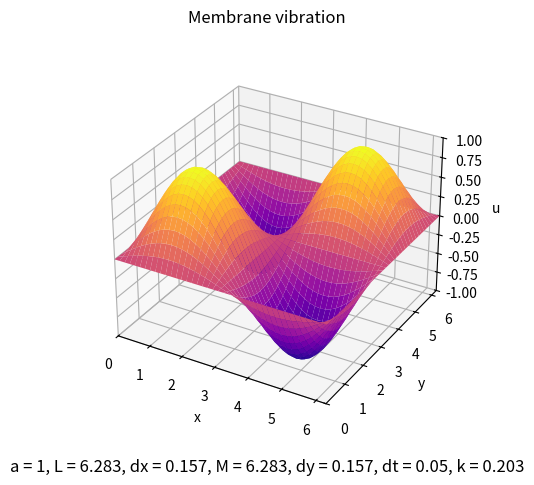

Write the Python code that produced this figure.
import numpy as np
import matplotlib.pyplot as plt
import matplotlib.animation as animation
from mpl_toolkits.mplot3d.art3d import Poly3DCollection
from decimal import Decimal
from math import sin, cos, pi


class MembraneVibration(object):
    def __init__(self, a: float, L: float, dx: float, M: float, dy: float):
        """
        Setting key params of wave equation u''tt = a**2 * (u''xx + u''yy)
        :param a: membrane parameter: a**2 = T/rho, a > 0
        :param L: x_max
        :param dx: x-axis step
        :param M: y_max
        :param dy: y-axis step
        """
        self.a = a
        self.L = L
        self.dx = dx
        self.M = M
        self.dy = dy

    def solve_explicit_scheme(self, T: float, dt: float, phi, psi, g):
        """
        Finds numerical solution of two-dimensional wave equation by using explicit finite difference scheme
        :param T: t_stop
        :param dt: t-axis step
        :param phi: function name: φ(x, y) = u(x, y, 0)
        :param psi: function name: ψ(x, y) = du/dt(x, y, 0)
        :param g: function name: g(x, y, t) = u(x, y, t) if (x, y) ∈ Γ
        :return: u[x][y][t] as np.array.
        """
        k = (self.dx * self.dx + self.dy * self.dy) * (self.a * dt / self.dx / self.dy) ** 2
        if k > 1:
            raise ValueError()
        time = np.arange(0, T + dt, dt)
        x_coordinates = np.arange(0, self.L + self.dx, self.dx)
        y_coordinates = np.arange(0, self.M + self.dy, self.dy)
        p = time.shape[0]
        m = x_coordinates.shape[0]
        n = y_coordinates.shape[0]
        u = np.empty([m, n, p])
        # Начальные условия (t = 0)
        for x in range(m):
            for y in range(n):
                u[x][y][0] = phi(x_coordinates[x], y_coordinates[y])
                u[x][y][1] = u[x][y][0] + dt * psi(x_coordinates[x], y_coordinates[y])
        # Граничные условия 1 рода
        for t in range(1, p):
            for x in range(1, m - 1):
                u[x][0][t] = g(x_coordinates[x], 0, t)
                u[x][n - 1][t] = g(x_coordinates[x], self.M, t)
            for y in range(1, n - 1):
                u[0][y][t] = g(0, y_coordinates[y], t)
                u[m - 1][y][t] = g(self.L, y_coordinates[y], t)
        # Послойное заполнение
        for t in range(1, p - 1):
            for x in range(1, m - 1):
                for y in range(1, n - 1):
                    u[x][y][t + 1] = (-u[x][y][t - 1] + 2 * (1 - k) * u[x][y][t] +
                                      ((self.a * dt / self.dx) ** 2) * (u[x + 1][y][t] + u[x - 1][y][t]) +
                                      ((self.a * dt / self.dy) ** 2) * (u[x][y + 1][t] + u[x][y - 1][t]))

        return u

    def plot3Danimation(self, u, dt: float, speed=1.):
        """
        Visualization of membrane vibration
        :param u: u(x, y, t) as np.array.
        :param dt: t-axis step
        :param speed: animation speed coefficient
        """
        k = (self.dx * self.dx + self.dy * self.dy) * ((self.a * dt / self.dx / self.dy) ** 2)
        x_coordinates = np.arange(0, self.L + self.dx, self.dx)
        y_coordinates = np.arange(0, self.M + self.dy, self.dy)
        fig, ax = plt.subplots(subplot_kw={"projection": "3d"})
        fig.suptitle(f'Membrane vibration')
        fig.supxlabel(f'a = {round(self.a, 3)}, L = {round(self.L, 3)}, dx = {round(self.dx, 3)}, '
                      f'M = {round(self.M, 3)}, dy = {round(self.dy, 3)}, dt = {dt}, k = {round(k, 3)}')
        ax.set_xlabel('x')
        ax.set_ylabel('y')
        ax.set_zlabel('u')
        ax.set_xlim([0, self.L])
        ax.set_ylim([0, self.M])
        ax.set_zlim([np.min(u), np.max(u)])
        plot_args = {'cmap': 'plasma', 'linewidth': 0, 'rstride': 1, 'cstride': 1}
        X, Y = np.meshgrid(x_coordinates, y_coordinates)
        surface = ax.plot_surface(X, Y, u[:, :, 0], label='time = 0', **plot_args)
        dp = Decimal(str(dt)).as_tuple().exponent * (-1)

        def animate(i):
            old_surface = [c for c in ax.collections if isinstance(c, Poly3DCollection)][0]
            old_surface.remove()
            surface = ax.plot_surface(X, Y, u[:, :, i], label=f'time = {dt * i:.{dp}f}', **plot_args)
            ax.legend()
            return surface,

        ani = animation.FuncAnimation(fig, animate, repeat=True, frames=u.shape[2],
                                      interval=round(1 / speed))
        plt.show()


def phi1(x, y):
    return 10 * x * (1 - x) * y * (1 - y)


def phi2(x, y):
    return x * (1 - x) * y * (1 - y)


def phi3(x, y):
    return sin(x) * cos(y - pi / 2)


def phi4(x, y):
    return sin(x) * sin(y)


def phi5(x, y):
    return x * (10 - x) * y * (10 - y)


def zero(*args):
    return 0


dt = 0.01
"""
membrane1 = MembraneVibration(a=1, L=1, dx=0.05, M=1, dy=0.05)
u1 = membrane1.solve_explicit_scheme(T=2, dt=dt, phi=phi1, psi=zero, g=zero)
membrane1.plot3Danimation(u1, dt=dt, speed=1)

membrane2 = MembraneVibration(a=1, L=2, dx=0.05, M=2, dy=0.05)
u2 = membrane2.solve_explicit_scheme(T=2, dt=dt, phi=phi2, psi=zero, g=zero)
membrane2.plot3Danimation(u2, dt=dt, speed=1)
"""
dt = 0.05
membrane3 = MembraneVibration(a=1, L=2*pi, dx=pi/20, M=2*pi, dy=pi/20)
u3 = membrane3.solve_explicit_scheme(T=4, dt=dt, phi=phi3, psi=zero, g=zero)
membrane3.plot3Danimation(u3, dt=dt, speed=1)
"""
membrane4 = MembraneVibration(a=1, L=pi, dx=pi/20, M=pi, dy=pi/20)
u3 = membrane4.solve_explicit_scheme(T=4, dt=dt, phi=phi4, psi=zero, g=zero)
membrane4.plot3Danimation(u3, dt=dt, speed=1)
"""
